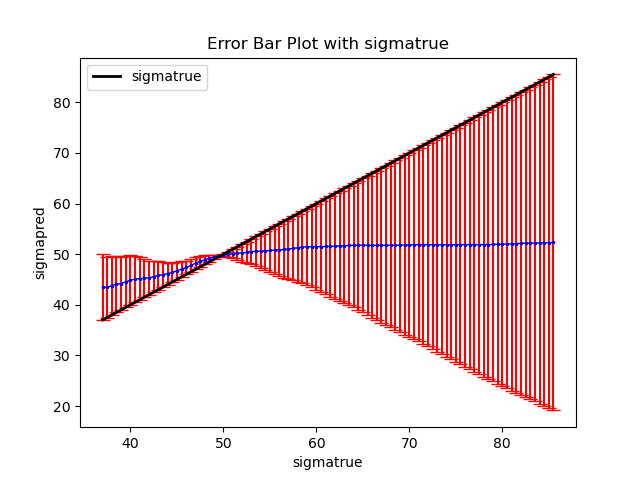

Data behind this chart, as committed beside it:
sigmapred, sigmatrue, RMSE
49.82, 50.0, 0.1817
51.89, 77.0, 25.11
51.89, 77.5, 25.61
47.78, 46.5, 1.283
51.75, 66.0, 14.25
51.76, 64.0, 12.24
51.5, 59.5, 8
51.91, 76.0, 24.09
51.9, 71.0, 19.1
50.53, 53.0, 2.47
51.75, 66.5, 14.75
51.27, 58.0, 6.733
51.88, 72.5, 20.62
51.9, 75.5, 23.6
52.3, 85.0, 32.7
50.75, 55.0, 4.254
52.09, 81.5, 29.41
51.68, 63.0, 11.32
45.07, 40.5, 4.57
51.87, 74.0, 22.13
51.9, 78.0, 26.1
45.81, 43.0, 2.811
51.87, 74.5, 22.63
51.78, 68.5, 16.72
51.56, 61.5, 9.94
51.48, 59.0, 7.524
51.86, 70.5, 18.64
43.49, 37.0, 6.486
51.78, 65.0, 13.22
45.19, 41.0, 4.187
50.8, 55.5, 4.705
51.9, 72.0, 20.1
51.93, 79.0, 27.07
46.42, 44.5, 1.922
51.73, 63.5, 11.77
48.22, 47.0, 1.222
50.09, 51.0, 0.9068
52, 80.5, 28.5
50.26, 52.0, 1.736
52.21, 83.0, 30.79
46.74, 45.0, 1.736
49.64, 49.5, 0.1378
51.96, 79.5, 27.54
51.39, 58.5, 7.113
51.77, 64.5, 12.73
51.87, 73.0, 21.13
51.77, 68.0, 16.23
50.85, 56.0, 5.146
50.18, 51.5, 1.319
51.91, 78.5, 26.59
51.5, 60.5, 8.998
51.79, 69.0, 17.21
51.91, 71.5, 19.59
51.83, 70.0, 18.17
47.03, 45.5, 1.534
52.25, 84.0, 31.75
45.28, 41.5, 3.777
44.55, 39.5, 5.046
52.22, 83.5, 31.28
50.66, 54.5, 3.838
... 38 more rows
